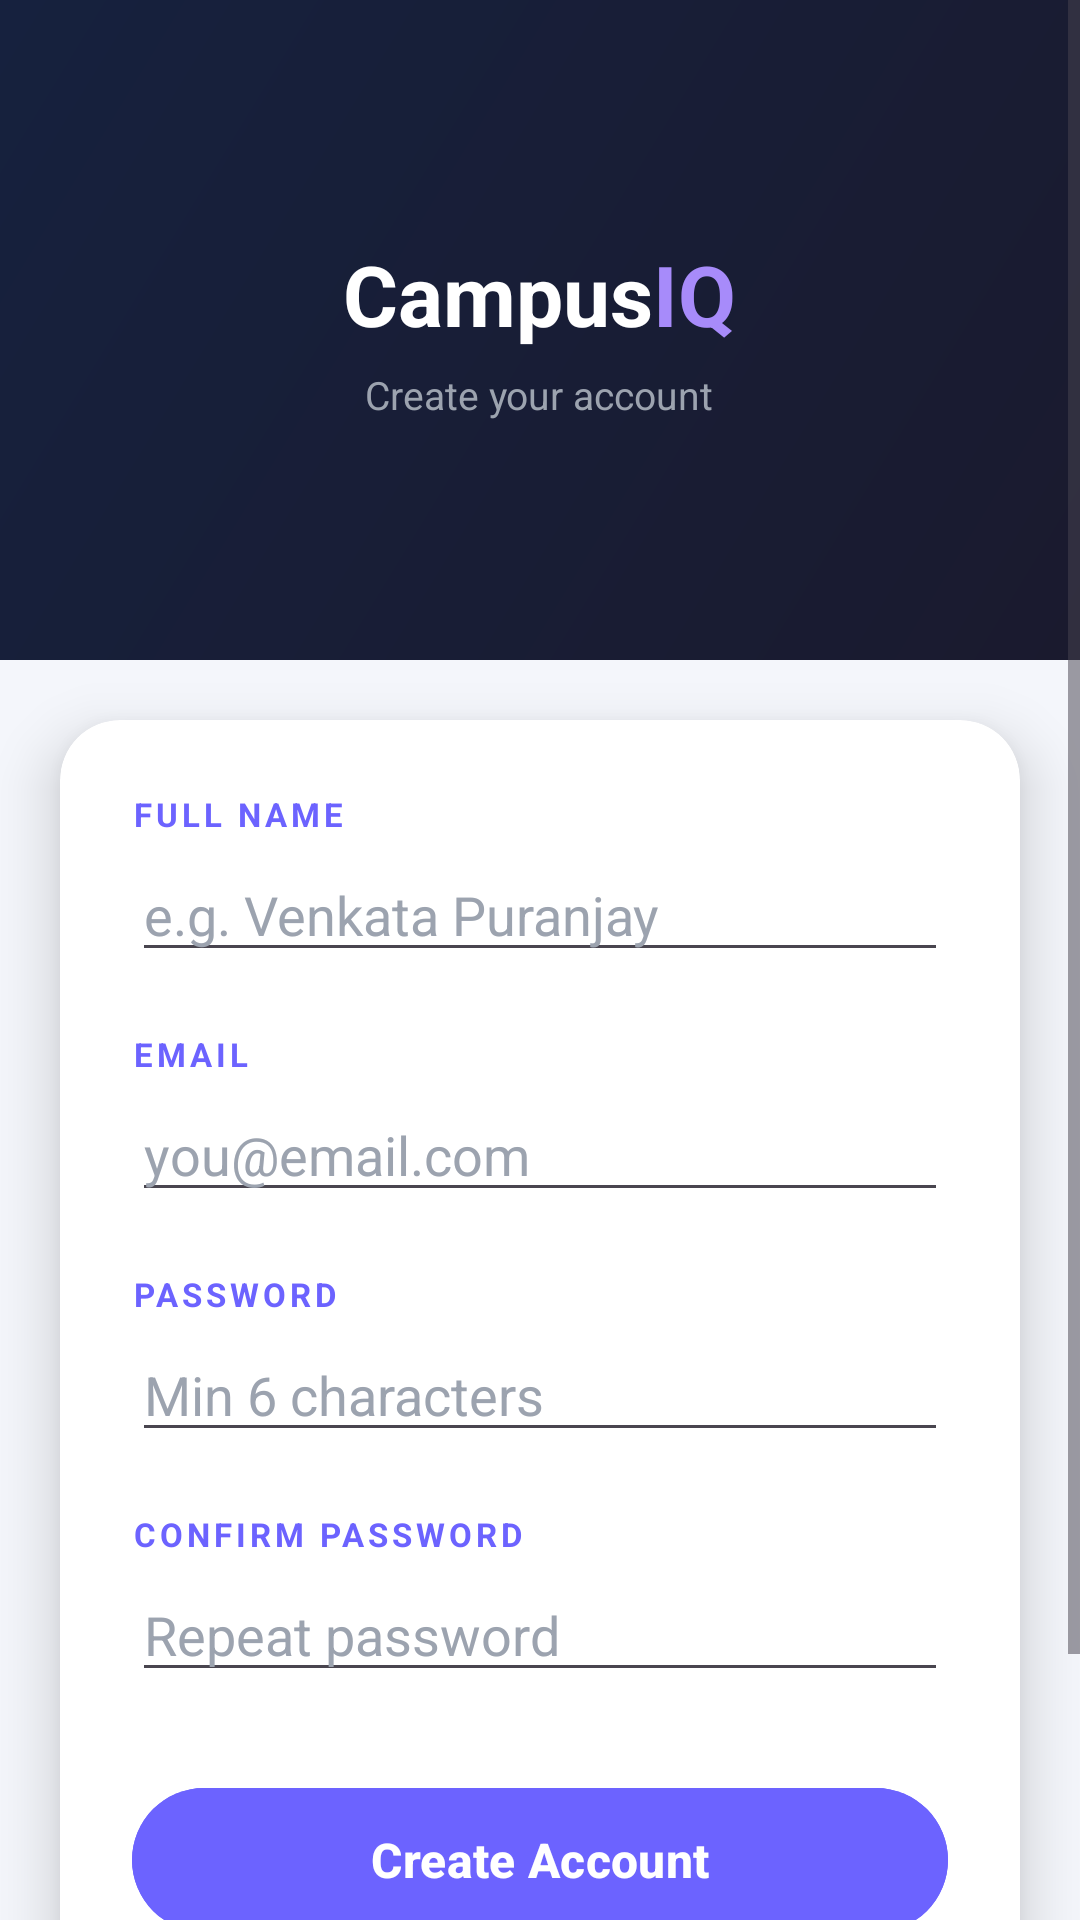

Write the Android layout XML for this screen, with the resource values it uses.
<!-- AndroidManifest.xml: activity theme Theme.CampusIq.NoActionBar -->
<!-- res/layout/activity_signup.xml -->
<?xml version="1.0" encoding="utf-8"?>
<ScrollView
    xmlns:android="http://schemas.android.com/apk/res/android"
    xmlns:app="http://schemas.android.com/apk/res-auto"
    android:layout_width="match_parent"
    android:layout_height="match_parent"
    android:background="@color/colorBackground"
    android:id="@+id/rootSignup">

    <LinearLayout
        android:layout_width="match_parent"
        android:layout_height="wrap_content"
        android:orientation="vertical">

        
        <LinearLayout
            android:layout_width="match_parent"
            android:layout_height="220dp"
            android:background="@drawable/bg_header_gradient"
            android:gravity="center"
            android:orientation="vertical">

            <LinearLayout
                android:layout_width="wrap_content"
                android:layout_height="wrap_content"
                android:orientation="horizontal">
                <TextView
                    android:layout_width="wrap_content"
                    android:layout_height="wrap_content"
                    android:text="Campus"
                    android:textColor="#FFFFFF"
                    android:textSize="28sp"
                    android:textStyle="bold"/>
                <TextView
                    android:layout_width="wrap_content"
                    android:layout_height="wrap_content"
                    android:text="IQ"
                    android:textColor="#A78BFA"
                    android:textSize="28sp"
                    android:textStyle="bold"/>
            </LinearLayout>

            <TextView
                android:layout_width="wrap_content"
                android:layout_height="wrap_content"
                android:layout_marginTop="6dp"
                android:text="Create your account"
                android:textColor="#9CA3AF"
                android:textSize="13sp"/>
        </LinearLayout>

        
        <androidx.cardview.widget.CardView
            android:layout_width="match_parent"
            android:layout_height="wrap_content"
            android:layout_margin="20dp"
            android:layout_marginTop="-24dp"
            app:cardCornerRadius="20dp"
            app:cardElevation="12dp"
            app:cardBackgroundColor="@color/colorSurface">

            <LinearLayout
                android:layout_width="match_parent"
                android:layout_height="wrap_content"
                android:orientation="vertical"
                android:padding="24dp">

                <TextView
                    android:layout_width="wrap_content"
                    android:layout_height="wrap_content"
                    android:text="FULL NAME"
                    android:textColor="@color/colorPrimary"
                    android:textSize="11sp"
                    android:textStyle="bold"
                    android:letterSpacing="0.12"/>
                <EditText
                    android:id="@+id/etName"
                    android:layout_width="match_parent"
                    android:layout_height="wrap_content"
                    android:hint="e.g. Venkata Puranjay"
                    android:inputType="textPersonName"
                    android:textColor="@color/colorTextPrimary"
                    android:textColorHint="@color/colorTextHint"
                    android:layout_marginTop="4dp"
                    android:layout_marginBottom="20dp"/>

                <TextView
                    android:layout_width="wrap_content"
                    android:layout_height="wrap_content"
                    android:text="EMAIL"
                    android:textColor="@color/colorPrimary"
                    android:textSize="11sp"
                    android:textStyle="bold"
                    android:letterSpacing="0.12"/>
                <EditText
                    android:id="@+id/etEmail"
                    android:layout_width="match_parent"
                    android:layout_height="wrap_content"
                    android:hint="you@email.com"
                    android:inputType="textEmailAddress"
                    android:textColor="@color/colorTextPrimary"
                    android:textColorHint="@color/colorTextHint"
                    android:layout_marginTop="4dp"
                    android:layout_marginBottom="20dp"/>

                <TextView
                    android:layout_width="wrap_content"
                    android:layout_height="wrap_content"
                    android:text="PASSWORD"
                    android:textColor="@color/colorPrimary"
                    android:textSize="11sp"
                    android:textStyle="bold"
                    android:letterSpacing="0.12"/>
                <EditText
                    android:id="@+id/etPassword"
                    android:layout_width="match_parent"
                    android:layout_height="wrap_content"
                    android:hint="Min 6 characters"
                    android:inputType="textPassword"
                    android:textColor="@color/colorTextPrimary"
                    android:textColorHint="@color/colorTextHint"
                    android:layout_marginTop="4dp"
                    android:layout_marginBottom="20dp"/>

                <TextView
                    android:layout_width="wrap_content"
                    android:layout_height="wrap_content"
                    android:text="CONFIRM PASSWORD"
                    android:textColor="@color/colorPrimary"
                    android:textSize="11sp"
                    android:textStyle="bold"
                    android:letterSpacing="0.12"/>
                <EditText
                    android:id="@+id/etConfirmPassword"
                    android:layout_width="match_parent"
                    android:layout_height="wrap_content"
                    android:hint="Repeat password"
                    android:inputType="textPassword"
                    android:textColor="@color/colorTextPrimary"
                    android:textColorHint="@color/colorTextHint"
                    android:layout_marginTop="4dp"
                    android:layout_marginBottom="28dp"/>

                <ProgressBar
                    android:id="@+id/progressBar"
                    android:layout_width="wrap_content"
                    android:layout_height="wrap_content"
                    android:layout_gravity="center"
                    android:indeterminateTint="@color/colorPrimary"
                    android:visibility="gone"
                    android:layout_marginBottom="8dp"/>

                <Button
                    android:id="@+id/btnSignup"
                    android:layout_width="match_parent"
                    android:layout_height="56dp"
                    android:backgroundTint="@color/colorPrimary"
                    android:text="Create Account"
                    android:textColor="#FFFFFF"
                    android:textSize="16sp"
                    android:textStyle="bold"/>

                <TextView
                    android:id="@+id/tvLogin"
                    android:layout_width="match_parent"
                    android:layout_height="wrap_content"
                    android:gravity="center"
                    android:layout_marginTop="16dp"
                    android:padding="8dp"
                    android:text="Already have an account? Login"
                    android:textColor="@color/colorPrimary"
                    android:textSize="14sp"/>

            </LinearLayout>
        </androidx.cardview.widget.CardView>
    </LinearLayout>
</ScrollView>
<!-- resources referenced by this layout -->
<resources>
  <color name="colorBackground">#F4F6FB</color>
  <color name="colorPrimary">#6C63FF</color>
  <color name="colorSurface">#FFFFFF</color>
  <color name="colorTextHint">#9CA3AF</color>
  <color name="colorTextPrimary">#1A1A2E</color>
  <!-- drawable bg_header_gradient (drawable) -->
  <?xml version="1.0" encoding="utf-8"?>
  <shape xmlns:android="http://schemas.android.com/apk/res/android"
      android:shape="rectangle">
      <gradient
          android:startColor="#1A1A2E"
          android:endColor="#16213E"
          android:angle="135"/>
  </shape>
  <style name="Theme.CampusIq.NoActionBar" parent="Base.Theme.CampusIq" />
  <style name="Base.Theme.CampusIq" parent="Theme.Material3.DayNight.NoActionBar">
          <item name="colorPrimary">@color/colorPrimary</item>
          <item name="colorSecondary">@color/colorAccent</item>
      </style>
  <color name="colorAccent">#FF6584</color>
</resources>
